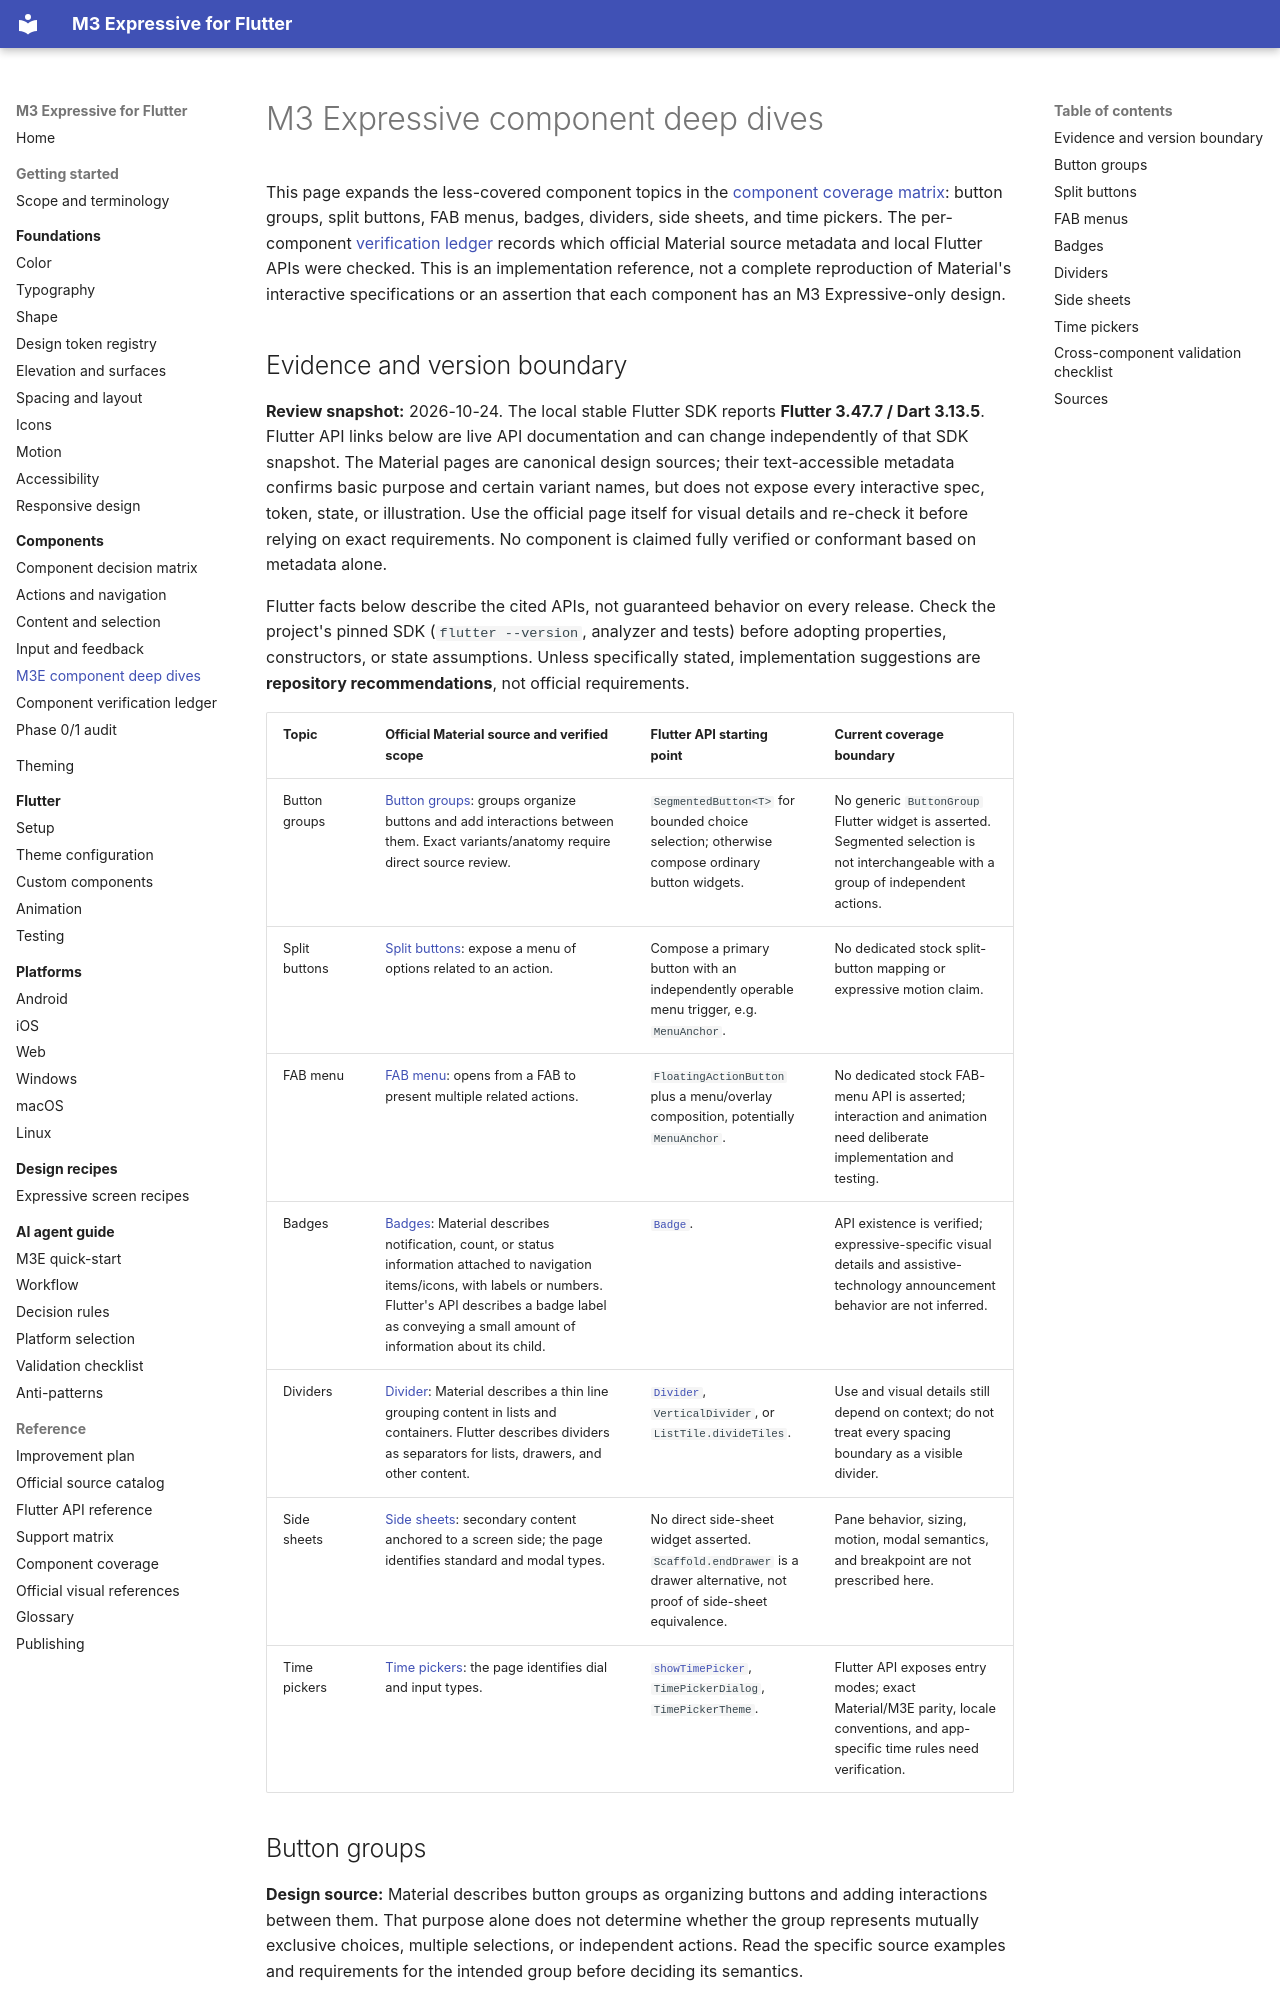

repository: Abdiaziiz09/Flutter-M3E-Design · page: components/expressive-component-deep-dives/index.html · generator: mkdocs

# M3 Expressive component deep dives

This page expands the less-covered component topics in the [component coverage matrix](../reference/component-coverage.md): button groups, split buttons, FAB menus, badges, dividers, side sheets, and time pickers. The per-component [verification ledger](../reference/component-verification-ledger.md) records which official Material source metadata and local Flutter APIs were checked. This is an implementation reference, not a complete reproduction of Material's interactive specifications or an assertion that each component has an M3 Expressive-only design.

## Evidence and version boundary

**Review snapshot:** 2026-10-24. The local stable Flutter SDK reports **Flutter 3.47.7 / Dart 3.13.5**. Flutter API links below are live API documentation and can change independently of that SDK snapshot. The Material pages are canonical design sources; their text-accessible metadata confirms basic purpose and certain variant names, but does not expose every interactive spec, token, state, or illustration. Use the official page itself for visual details and re-check it before relying on exact requirements. No component is claimed fully verified or conformant based on metadata alone.

Flutter facts below describe the cited APIs, not guaranteed behavior on every release. Check the project's pinned SDK (`flutter --version`, analyzer and tests) before adopting properties, constructors, or state assumptions. Unless specifically stated, implementation suggestions are **repository recommendations**, not official requirements.

| Topic | Official Material source and verified scope | Flutter API starting point | Current coverage boundary |
|---|---|---|---|
| Button groups | [Button groups](https://m3.material.io/components/button-groups/overview): groups organize buttons and add interactions between them. Exact variants/anatomy require direct source review. | `SegmentedButton<T>` for bounded choice selection; otherwise compose ordinary button widgets. | No generic `ButtonGroup` Flutter widget is asserted. Segmented selection is not interchangeable with a group of independent actions. |
| Split buttons | [Split buttons](https://m3.material.io/components/split-button/overview): expose a menu of options related to an action. | Compose a primary button with an independently operable menu trigger, e.g. `MenuAnchor`. | No dedicated stock split-button mapping or expressive motion claim. |
| FAB menu | [FAB menu](https://m3.material.io/components/fab-menu/overview): opens from a FAB to present multiple related actions. | `FloatingActionButton` plus a menu/overlay composition, potentially `MenuAnchor`. | No dedicated stock FAB-menu API is asserted; interaction and animation need deliberate implementation and testing. |
| Badges | [Badges](https://m3.material.io/components/badges/overview): Material describes notification, count, or status information attached to navigation items/icons, with labels or numbers. Flutter's API describes a badge label as conveying a small amount of information about its child. | [`Badge`](https://api.flutter.dev/flutter/material/Badge-class.html). | API existence is verified; expressive-specific visual details and assistive-technology announcement behavior are not inferred. |
| Dividers | [Divider](https://m3.material.io/components/divider/overview): Material describes a thin line grouping content in lists and containers. Flutter describes dividers as separators for lists, drawers, and other content. | [`Divider`](https://api.flutter.dev/flutter/material/Divider-class.html), `VerticalDivider`, or `ListTile.divideTiles`. | Use and visual details still depend on context; do not treat every spacing boundary as a visible divider. |
| Side sheets | [Side sheets](https://m3.material.io/components/side-sheets/overview): secondary content anchored to a screen side; the page identifies standard and modal types. | No direct side-sheet widget asserted. `Scaffold.endDrawer` is a drawer alternative, not proof of side-sheet equivalence. | Pane behavior, sizing, motion, modal semantics, and breakpoint are not prescribed here. |
| Time pickers | [Time pickers](https://m3.material.io/components/time-pickers/overview): the page identifies dial and input types. | [`showTimePicker`](https://api.flutter.dev/flutter/material/showTimePicker.html), `TimePickerDialog`, `TimePickerTheme`. | Flutter API exposes entry modes; exact Material/M3E parity, locale conventions, and app-specific time rules need verification. |
